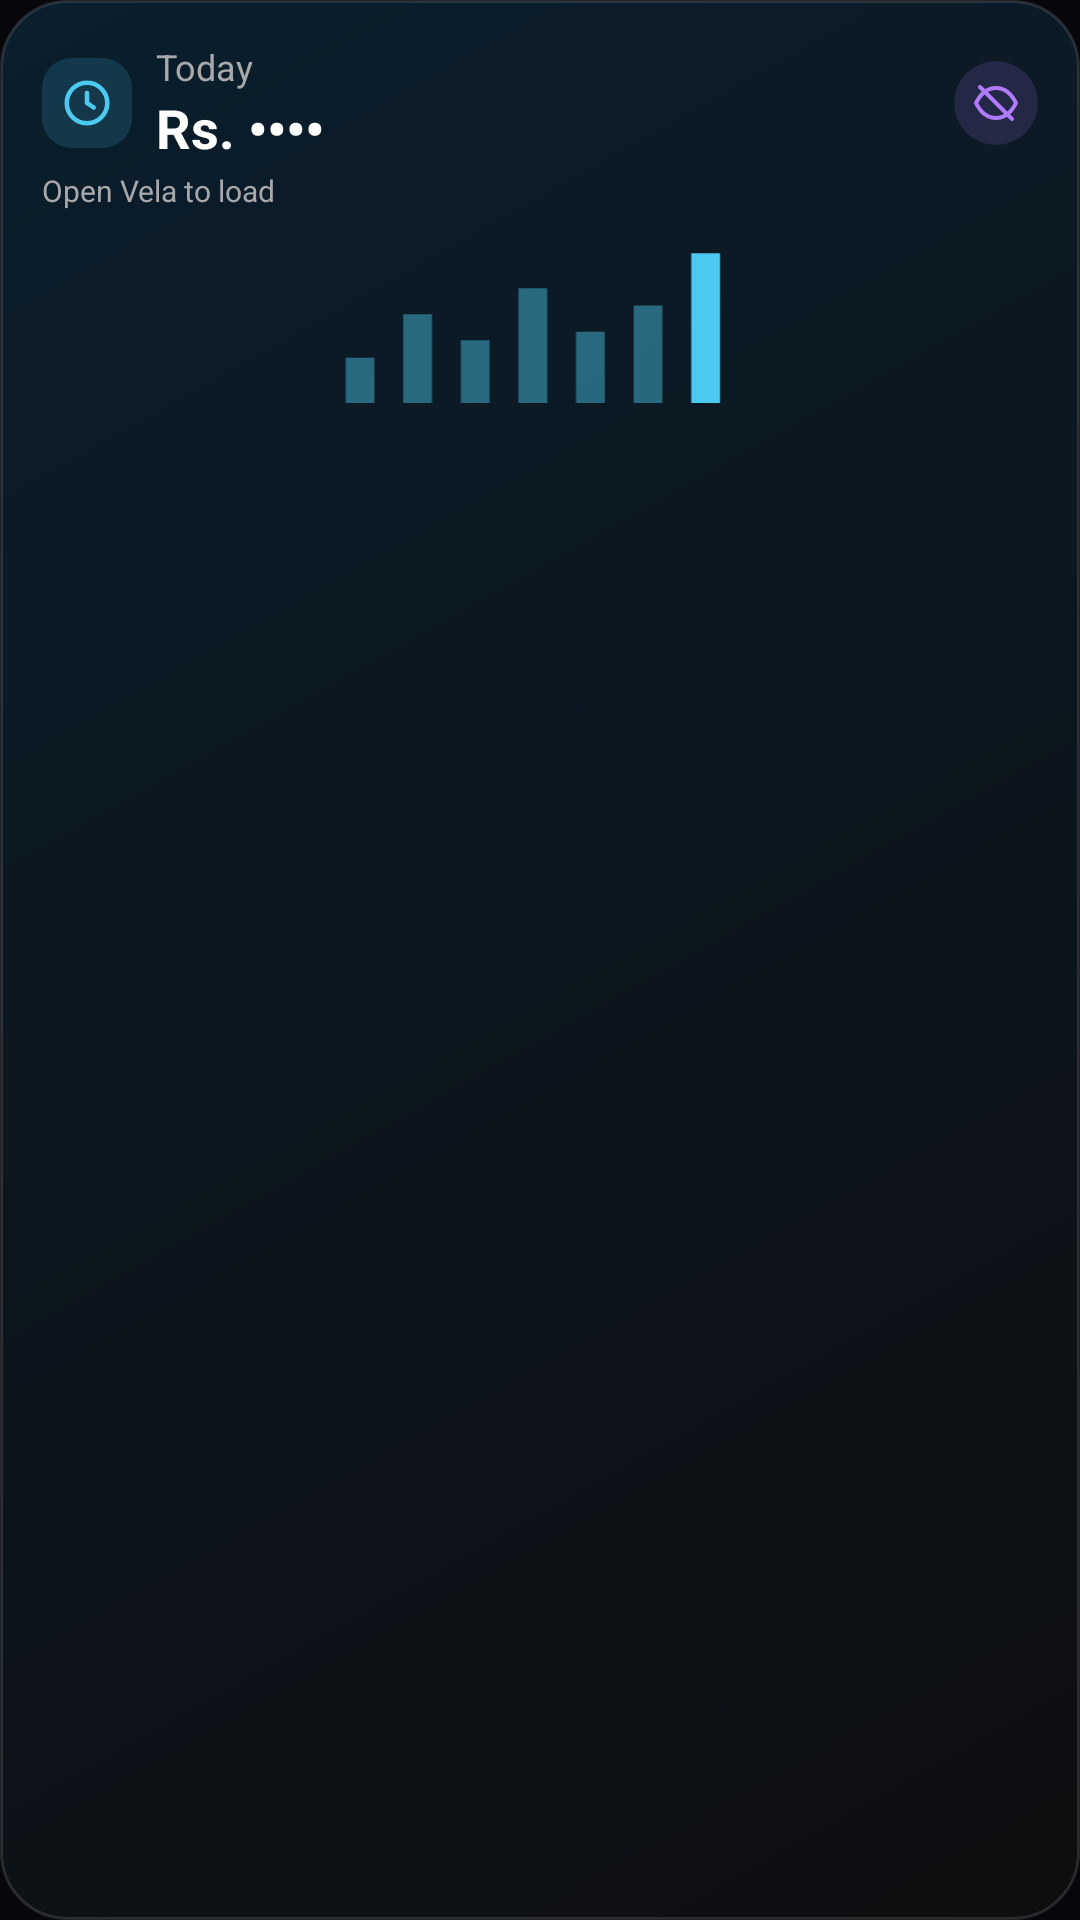

This screen was rendered from an Android layout file. Write that file and the resources it references.
<!-- AndroidManifest.xml: application theme AppTheme -->
<!-- res/layout/widget_recent_big.xml -->
<?xml version="1.0" encoding="utf-8"?>
<LinearLayout xmlns:android="http://schemas.android.com/apk/res/android"
    android:id="@+id/w_body" android:layout_width="match_parent" android:layout_height="match_parent"
    android:orientation="vertical" android:padding="14dp" android:background="@drawable/widget_bg_blue">
    <LinearLayout android:layout_width="match_parent" android:layout_height="wrap_content" android:orientation="horizontal" android:gravity="center_vertical">
        <ImageView android:layout_width="30dp" android:layout_height="30dp" android:padding="6dp"
            android:background="@drawable/widget_badge_recent" android:src="@drawable/ic_w_recent" android:contentDescription="@null" />
        <LinearLayout android:layout_width="0dp" android:layout_height="wrap_content" android:layout_weight="1" android:layout_marginStart="8dp" android:orientation="vertical">
            <TextView android:id="@+id/w_title" android:layout_width="match_parent" android:layout_height="wrap_content"
                android:text="Today" android:textColor="#A8A8AA" android:textSize="12sp" android:maxLines="1" android:ellipsize="end" />
            <TextView android:id="@+id/w_total" android:layout_width="match_parent" android:layout_height="wrap_content"
                android:text="Rs. ••••" android:textColor="#FFFFFF" android:textSize="18sp" android:textStyle="bold" android:maxLines="1" android:ellipsize="end" />
        </LinearLayout>
        <ImageView android:id="@+id/w_eye" android:layout_width="28dp" android:layout_height="28dp" android:padding="6dp"
            android:background="@drawable/widget_eye_bg" android:src="@drawable/ic_widget_eye_off" android:contentDescription="Show amounts" />
    </LinearLayout>
    <TextView android:id="@+id/w_sub" android:layout_width="match_parent" android:layout_height="wrap_content" android:layout_marginTop="2dp"
        android:text="Open Vela to load" android:textColor="#A8A8AA" android:textSize="10sp" android:maxLines="1" android:ellipsize="end" />
    <ImageView android:id="@+id/w_chart" android:layout_width="match_parent" android:layout_height="58dp" android:layout_marginTop="6dp"
        android:scaleType="fitCenter" android:src="@drawable/widget_chart_preview" android:contentDescription="Spending in the last 7 days" />
    <LinearLayout android:id="@+id/w_row1" android:layout_width="match_parent" android:layout_height="wrap_content" android:layout_marginTop="6dp" android:orientation="horizontal" android:gravity="center_vertical" android:visibility="gone">
        <ImageView android:id="@+id/w_ricon1" android:layout_width="26dp" android:layout_height="26dp" android:padding="6dp" android:background="@drawable/widget_dot_out" android:src="@drawable/ic_w_expense" android:contentDescription="@null" />
        <LinearLayout android:layout_width="0dp" android:layout_height="wrap_content" android:layout_weight="1" android:layout_marginStart="8dp" android:orientation="vertical">
            <TextView android:id="@+id/w_name1" android:layout_width="match_parent" android:layout_height="wrap_content" android:textColor="#FFFFFF" android:textSize="12sp" android:textStyle="bold" android:maxLines="1" android:ellipsize="end" />
            <TextView android:id="@+id/w_when1" android:layout_width="match_parent" android:layout_height="wrap_content" android:textColor="#A8A8AA" android:textSize="10sp" android:maxLines="1" />
        </LinearLayout>
        <TextView android:id="@+id/w_amt1" android:layout_width="wrap_content" android:layout_height="wrap_content" android:layout_marginStart="8dp" android:textColor="#FFFFFF" android:textSize="12sp" android:textStyle="bold" android:maxLines="1" />
    </LinearLayout>
    <LinearLayout android:id="@+id/w_row2" android:layout_width="match_parent" android:layout_height="wrap_content" android:layout_marginTop="6dp" android:orientation="horizontal" android:gravity="center_vertical" android:visibility="gone">
        <ImageView android:id="@+id/w_ricon2" android:layout_width="26dp" android:layout_height="26dp" android:padding="6dp" android:background="@drawable/widget_dot_out" android:src="@drawable/ic_w_expense" android:contentDescription="@null" />
        <LinearLayout android:layout_width="0dp" android:layout_height="wrap_content" android:layout_weight="1" android:layout_marginStart="8dp" android:orientation="vertical">
            <TextView android:id="@+id/w_name2" android:layout_width="match_parent" android:layout_height="wrap_content" android:textColor="#FFFFFF" android:textSize="12sp" android:textStyle="bold" android:maxLines="1" android:ellipsize="end" />
            <TextView android:id="@+id/w_when2" android:layout_width="match_parent" android:layout_height="wrap_content" android:textColor="#A8A8AA" android:textSize="10sp" android:maxLines="1" />
        </LinearLayout>
        <TextView android:id="@+id/w_amt2" android:layout_width="wrap_content" android:layout_height="wrap_content" android:layout_marginStart="8dp" android:textColor="#FFFFFF" android:textSize="12sp" android:textStyle="bold" android:maxLines="1" />
    </LinearLayout>
    <LinearLayout android:id="@+id/w_row3" android:layout_width="match_parent" android:layout_height="wrap_content" android:layout_marginTop="6dp" android:orientation="horizontal" android:gravity="center_vertical" android:visibility="gone">
        <ImageView android:id="@+id/w_ricon3" android:layout_width="26dp" android:layout_height="26dp" android:padding="6dp" android:background="@drawable/widget_dot_out" android:src="@drawable/ic_w_expense" android:contentDescription="@null" />
        <LinearLayout android:layout_width="0dp" android:layout_height="wrap_content" android:layout_weight="1" android:layout_marginStart="8dp" android:orientation="vertical">
            <TextView android:id="@+id/w_name3" android:layout_width="match_parent" android:layout_height="wrap_content" android:textColor="#FFFFFF" android:textSize="12sp" android:textStyle="bold" android:maxLines="1" android:ellipsize="end" />
            <TextView android:id="@+id/w_when3" android:layout_width="match_parent" android:layout_height="wrap_content" android:textColor="#A8A8AA" android:textSize="10sp" android:maxLines="1" />
        </LinearLayout>
        <TextView android:id="@+id/w_amt3" android:layout_width="wrap_content" android:layout_height="wrap_content" android:layout_marginStart="8dp" android:textColor="#FFFFFF" android:textSize="12sp" android:textStyle="bold" android:maxLines="1" />
    </LinearLayout>
</LinearLayout>
<!-- resources referenced by this layout -->
<resources>
  <!-- drawable ic_w_expense (drawable) -->
  <?xml version="1.0" encoding="utf-8"?>
  <vector xmlns:android="http://schemas.android.com/apk/res/android" android:width="24dp" android:height="24dp" android:viewportWidth="24" android:viewportHeight="24">
      <path android:strokeColor="#FF7A88" android:strokeWidth="2.4" android:strokeLineCap="round" android:fillColor="#00000000" android:pathData="M12,5v13M6.5,12.5 12,18l5.5,-5.5"/>
  </vector>
  <!-- drawable ic_w_recent (drawable) -->
  <?xml version="1.0" encoding="utf-8"?>
  <vector xmlns:android="http://schemas.android.com/apk/res/android" android:width="24dp" android:height="24dp" android:viewportWidth="24" android:viewportHeight="24">
      <path android:strokeColor="#4CC9F0" android:strokeWidth="2" android:fillColor="#00000000" android:pathData="M12,3a9,9 0 1,1 0,18a9,9 0 1,1 0,-18Z"/>
      <path android:strokeColor="#4CC9F0" android:strokeWidth="2" android:strokeLineCap="round" android:strokeLineJoin="round" android:fillColor="#00000000" android:pathData="M12,7.5V12l3,2"/>
  </vector>
  <!-- drawable ic_widget_eye_off (drawable) -->
  <vector xmlns:android="http://schemas.android.com/apk/res/android" android:width="24dp" android:height="24dp" android:viewportWidth="24" android:viewportHeight="24">
      <path android:strokeColor="#B17AFF" android:strokeWidth="2" android:strokeLineCap="round" android:strokeLineJoin="round" android:fillColor="#00000000"
          android:pathData="M2,12C4.5,7 8,4.5 12,4.5S19.5,7 22,12C19.5,17 16,19.5 12,19.5S4.5,17 2,12Z" />
      <path android:strokeColor="#B17AFF" android:strokeWidth="2" android:strokeLineCap="round" android:fillColor="#00000000" android:pathData="M4,4L20,20" />
  </vector>
  <!-- drawable widget_badge_recent (drawable) -->
  <?xml version="1.0" encoding="utf-8"?>
  <shape xmlns:android="http://schemas.android.com/apk/res/android" android:shape="rectangle">
      <solid android:color="#294CC9F0" />
      <corners android:radius="10dp" />
  </shape>
  <!-- drawable widget_bg_blue (drawable) -->
  <?xml version="1.0" encoding="utf-8"?>
  <shape xmlns:android="http://schemas.android.com/apk/res/android" android:shape="rectangle">
      <gradient android:angle="315" android:startColor="#FF0A1E2C" android:endColor="#FF0E0E10" />
      <corners android:radius="22dp" />
      <stroke android:width="1dp" android:color="#1FFFFFFF" />
  </shape>
  <!-- drawable widget_dot_out (drawable) -->
  <?xml version="1.0" encoding="utf-8"?>
  <shape xmlns:android="http://schemas.android.com/apk/res/android" android:shape="oval">
      <solid android:color="#2EFF5C6C" />
  </shape>
  <!-- drawable widget_eye_bg (drawable) -->
  <?xml version="1.0" encoding="utf-8"?>
  <shape xmlns:android="http://schemas.android.com/apk/res/android" android:shape="oval">
      <solid android:color="#26B17AFF" />
  </shape>
  <style name="AppTheme" parent="Theme.AppCompat.DayNight.NoActionBar">
          <item name="colorPrimary">@color/vela_bg</item>
          <item name="colorPrimaryDark">@color/vela_bg</item>
          <item name="colorAccent">@color/vela_violet</item>
          <item name="android:statusBarColor">@color/vela_bg</item>
          <item name="android:navigationBarColor">@color/vela_bg</item>
          <item name="android:windowBackground">@color/vela_bg</item>
      </style>
  <color name="vela_bg">#07070B</color>
  <color name="vela_violet">#A07BFF</color>
</resources>
